Run: headless pygame with SDL's dummy video driver; simulated clock (each Clock.tick advances the game by its frame time, no real sleeping); random seed 0; keys injected as events and as key.get_pressed() state; no mouse input.
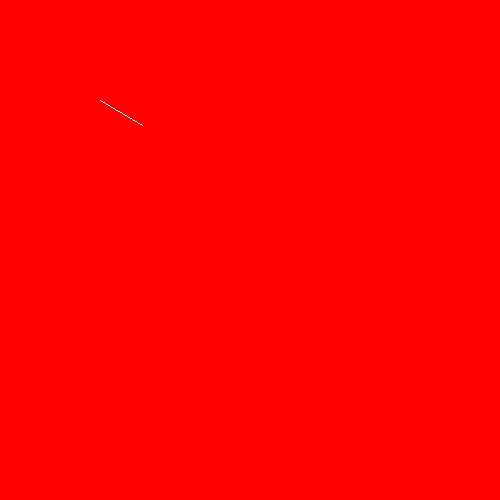
Frame 1 of 4 · flips 1–60 · no input
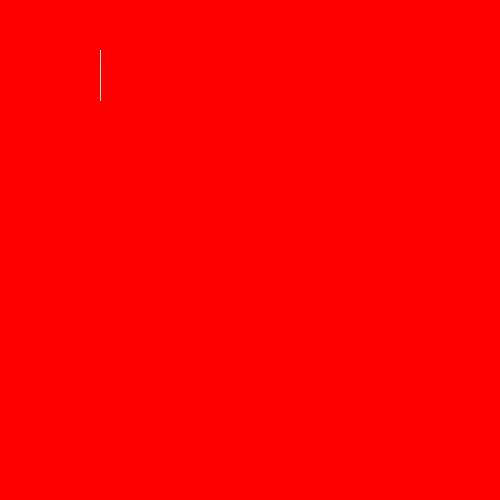
Frame 2 of 4 · flips 61–180 · tapped SPACE, RETURN · held RIGHT (→), D
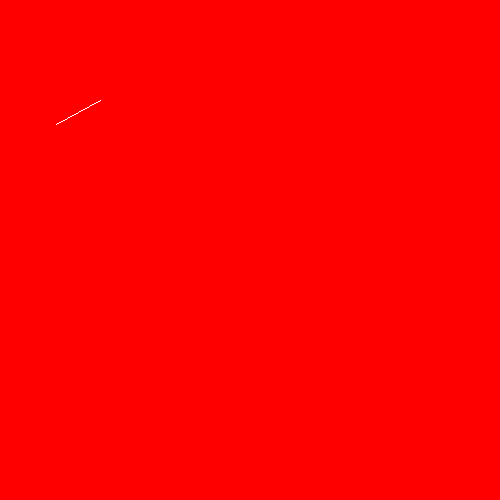
Frame 3 of 4 · flips 181–300 · held DOWN (↓), S
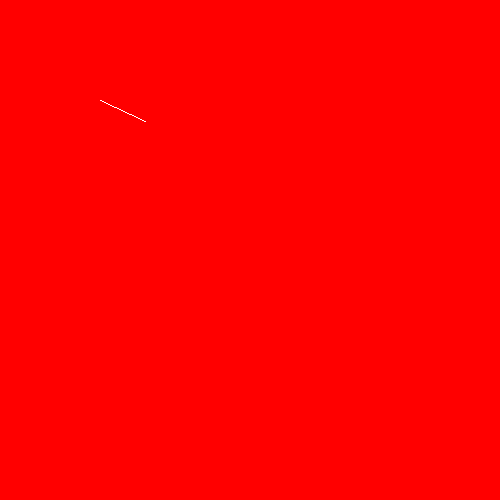
Frame 4 of 4 · flips 301–420 · held LEFT (←), A, UP (↑), W

The pygame program that drew these frames:

import pygame
import math
from time import sleep

donus_x = False
donus_y = False
degree = 0


pygame.init()

"""def CIRCLE_DRAWER(x1, y1, x2, y2):
    pass"""
screen = pygame.display.set_mode([500, 500])

run = True

while run:
    for event in pygame.event.get():
        if event.type == pygame.QUIT:
            run = False

    screen.fill((255, 0, 0))

    # pygame.draw.line(screen, (255, 255, 255), (x1, y1), (x2, y2), 4)
    x1 = 25 * round(math.cos(math.radians(degree)), 5)+100 +25*(1-degree/360)
    y1 = 25 * round(math.sin(math.radians(degree)), 5)+100 +25*(1-degree/360)
    x2 = 50 * round(math.sin(math.radians(degree)), 5)+100
    y2 = 50 * round(math.cos(math.radians(degree)), 5)+100
    pygame.draw.line(screen, (255, 255, 255), (100, 100), (x2, y2))

    degree+=1
    if degree == 360:
        degree=6
    print(f"\ndegree:{degree}\nx1:{x1-100}\ny1:{y1-100}\nx2:{x2-100}\ny2:{y2-100}\n")
    sleep(1)
    """
    if y1 == 200:
        donus_y = True

    elif y1 == 300:
        donus_y = False

    if donus_y:
        y1+=1
        y2-=1

    else:
        y1-=1
        y2+=1

    if x1 == 150:
        donus_x = True
        print(f"x1:{x1}\nx2:{x2}\ny1:{y1}\ny2:{y2}\n")

    elif x1 == 250:
        donus_x = False

    if donus_x:
        x1+=1
        x2-=1

    else:
        x1-=1
        x2+=1
        """
    pygame.display.flip()
pygame.quit()

y1 = round(math.sin(math.radians(degree)), 2)
x1 = round(math.cos(math.radians(degree)), 2)
